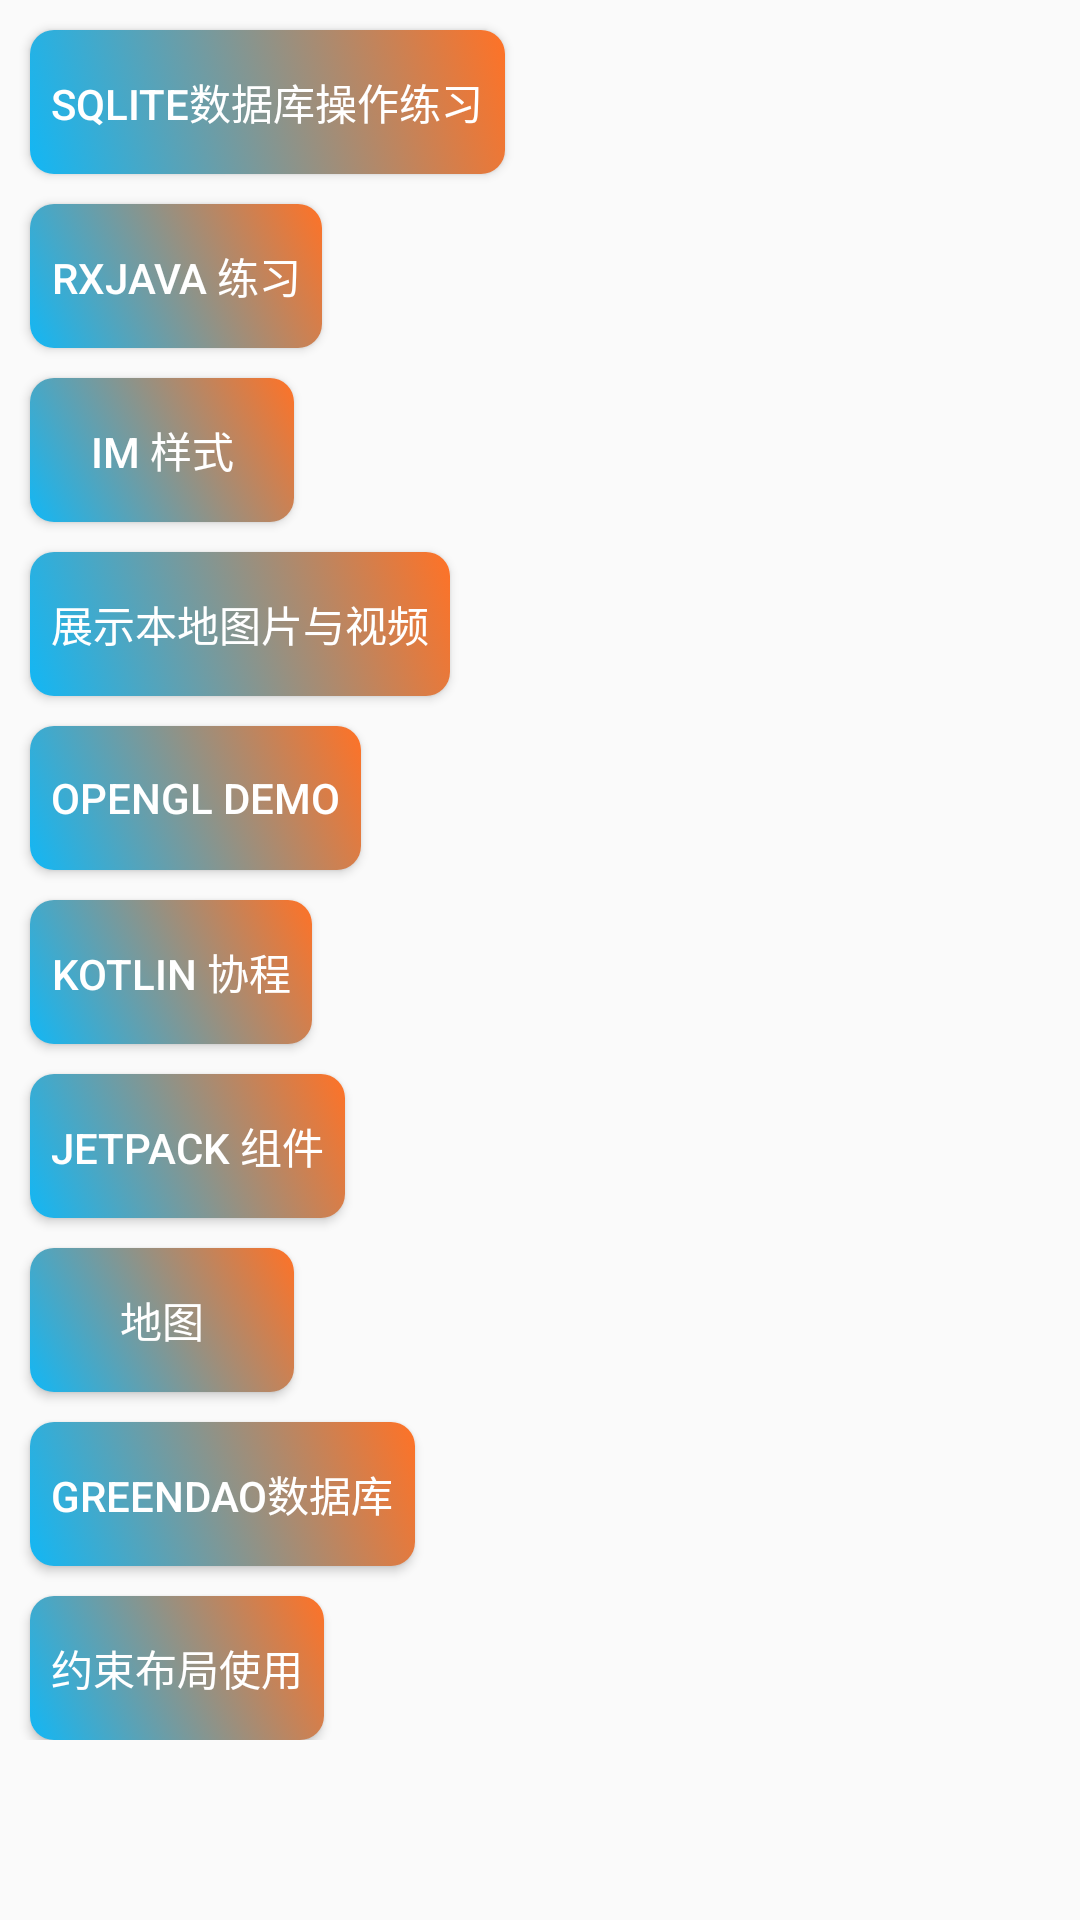

Here is an Android app screen rendered from its layout file. Give the layout XML and the strings, colors and styles it references.
<!-- AndroidManifest.xml: application theme Theme.Coffer -->
<!-- res/layout/activity_home_main.xml -->
<?xml version="1.0" encoding="utf-8"?>
<ScrollView xmlns:android="http://schemas.android.com/apk/res/android"
    xmlns:tools="http://schemas.android.com/tools"
    android:layout_width="match_parent"
    android:layout_height="match_parent">

    <LinearLayout
        android:id="@+id/parent"
        android:layout_width="match_parent"
        android:layout_height="wrap_content"
        android:orientation="vertical">

        <Button
            android:id="@+id/b0"
            android:layout_width="wrap_content"
            android:layout_height="wrap_content"
            android:layout_marginStart="10dp"
            android:layout_marginTop="10dp"
            android:background="@drawable/button_selector"
            android:elevation="3dp"
            android:text="SQLite数据库操作练习"
            android:textColor="@color/white"
            tools:ignore="HardcodedText" />

        <Button
            android:id="@+id/b1"
            android:layout_width="wrap_content"
            android:layout_height="wrap_content"
            android:layout_marginStart="10dp"
            android:layout_marginTop="10dp"
            android:background="@drawable/button_selector"
            android:text="RxJava 练习"
            android:textColor="@color/white"
            tools:ignore="HardcodedText" />

        <Button
            android:id="@+id/b2"
            android:layout_width="wrap_content"
            android:layout_height="wrap_content"
            android:layout_marginStart="10dp"
            android:layout_marginTop="10dp"
            android:background="@drawable/button_selector"
            android:text="IM 样式"
            android:textColor="@color/white"
            tools:ignore="HardcodedText" />

        <Button
            android:id="@+id/b3"
            android:layout_width="wrap_content"
            android:layout_height="wrap_content"
            android:layout_marginStart="10dp"
            android:layout_marginTop="10dp"
            android:background="@drawable/button_selector"
            android:text="展示本地图片与视频"
            android:textColor="@color/white"
            tools:ignore="HardcodedText" />

        <Button
            android:id="@+id/b4"
            android:layout_width="wrap_content"
            android:layout_height="wrap_content"
            android:layout_marginStart="10dp"
            android:layout_marginTop="10dp"
            android:background="@drawable/button_selector"
            android:text="OpenGL Demo"
            android:textColor="@color/white"
            tools:ignore="HardcodedText" />

        <Button
            android:id="@+id/b5"
            android:layout_width="wrap_content"
            android:layout_height="wrap_content"
            android:layout_marginStart="10dp"
            android:layout_marginTop="10dp"
            android:background="@drawable/button_selector"
            android:text="Kotlin 协程"
            android:textColor="@color/white"
            tools:ignore="HardcodedText" />

        <Button
            android:id="@+id/b6"
            android:layout_width="wrap_content"
            android:layout_height="wrap_content"
            android:layout_marginStart="10dp"
            android:layout_marginTop="10dp"
            android:background="@drawable/button_selector"
            android:text="Jetpack 组件"
            android:textColor="@color/white"
            tools:ignore="HardcodedText" />

        <Button
            android:id="@+id/b7"
            android:layout_width="wrap_content"
            android:layout_height="wrap_content"
            android:layout_marginStart="10dp"
            android:layout_marginTop="10dp"
            android:background="@drawable/button_selector"
            android:text="地图"
            android:textColor="@color/white"
            tools:ignore="HardcodedText" />

        <Button
            android:id="@+id/b8"
            android:layout_width="wrap_content"
            android:layout_height="wrap_content"
            android:layout_marginStart="10dp"
            android:layout_marginTop="10dp"
            android:background="@drawable/button_selector"
            android:elevation="3dp"
            android:text="greendao数据库"
            android:textColor="@color/white"
            tools:ignore="HardcodedText" />

        <Button
            android:id="@+id/b9"
            android:layout_width="wrap_content"
            android:layout_height="wrap_content"
            android:layout_marginStart="10dp"
            android:layout_marginTop="10dp"
            android:background="@drawable/button_selector"
            android:elevation="3dp"
            android:text="约束布局使用"
            android:textColor="@color/white"
            tools:ignore="HardcodedText" />


    </LinearLayout>

</ScrollView>
<!-- resources referenced by this layout -->
<resources>
  <color name="white">#FFFFFFFF</color>
  <!-- drawable button_selector (drawable) -->
  <selector xmlns:android="http://schemas.android.com/apk/res/android">
      
      <item android:drawable="@drawable/bg_gradient3" android:state_pressed="true" />
      
      <item android:drawable="@drawable/bg_gradient" />
  </selector>
  <style name="Theme.Coffer" parent="android:Theme.Material.Light.NoActionBar" />
  <!-- drawable bg_gradient3 (drawable) -->
  <?xml version="1.0" encoding="utf-8"?>
  <shape xmlns:android="http://schemas.android.com/apk/res/android"
      android:shape="rectangle">
      <gradient android:startColor="@color/text_color_cr_reduce"
          android:angle="45"
          android:endColor="@color/bg_blue"/>
  
      <corners android:radius="8dp"/>
  
      <padding android:bottom="7dp"
          android:top="7dp"
          android:left="7dp"
          android:right="7dp"/>
  
  </shape>
  <!-- drawable bg_gradient (drawable) -->
  <?xml version="1.0" encoding="utf-8"?>
  <shape xmlns:android="http://schemas.android.com/apk/res/android"
      android:shape="rectangle">
      <gradient android:startColor="@color/blue"
          android:angle="45"
          android:endColor="@color/text_color_cr_reduce"/>
  
      <corners android:radius="8dp"/>
  
      <padding android:bottom="7dp"
          android:top="7dp"
          android:left="7dp"
          android:right="7dp"/>
  
  </shape>
  <color name="text_color_cr_reduce">#FF7226</color>
  <color name="bg_blue">#60A6F8</color>
  <color name="blue">#12b7f5</color>
</resources>
